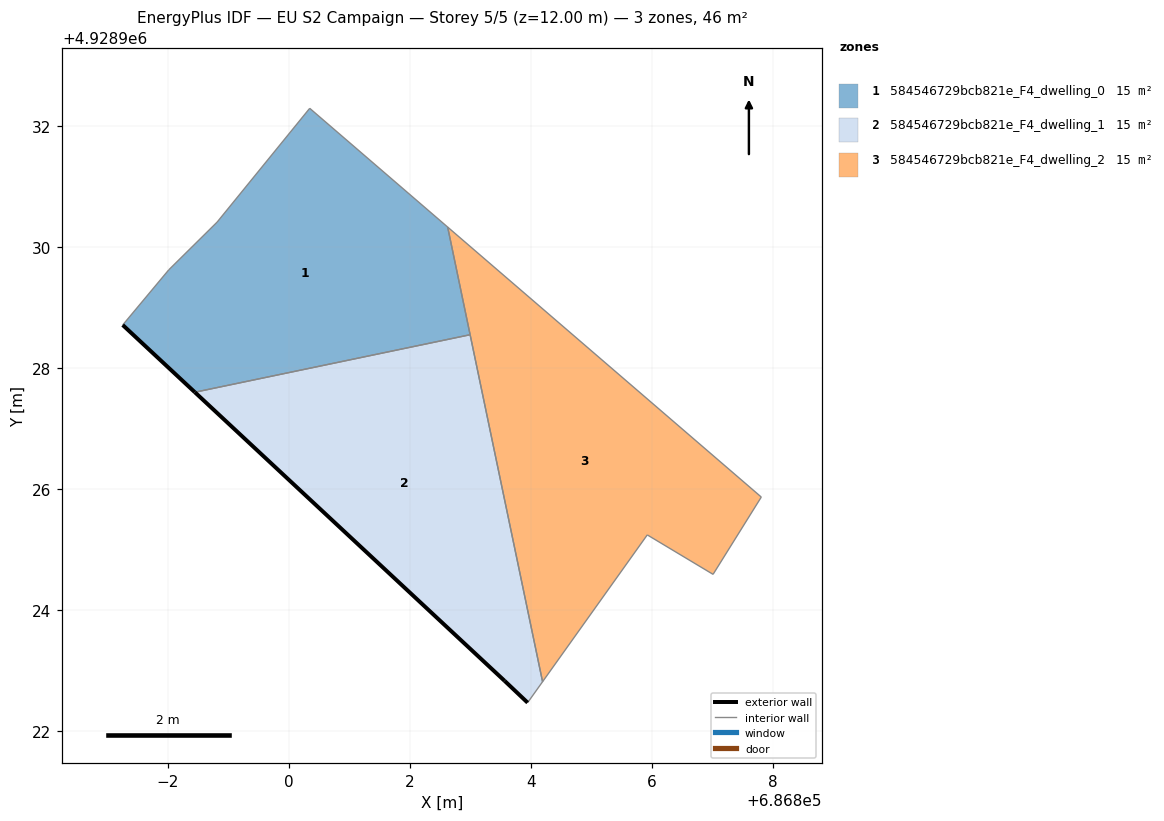
=== STOREY PLAN SPEC (per zone: floor XY polygon, exterior-wall plan segments, windows/doors) ===
zone 1: 584546729bcb821e_F4_dwelling_0  (15.2 m²)
  floor: (686802.99, 4928928.54) (686802.62, 4928930.32) (686800.34, 4928932.29) (686800.33, 4928932.27) (686798.81, 4928930.41) (686798.01, 4928929.62) (686797.25, 4928928.71) (686798.44, 4928927.59)
  exterior wall: (686798.44, 4928927.59) – (686797.25, 4928928.71)  [1.6 m]
  interior walls: 7
zone 2: 584546729bcb821e_F4_dwelling_1  (15.2 m²)
  floor: (686803.94, 4928922.46) (686804.19, 4928922.81) (686802.99, 4928928.54) (686798.44, 4928927.59) (686803.56, 4928922.83)
  exterior wall: (686803.94, 4928922.46) – (686803.56, 4928922.83)  [0.5 m]
  exterior wall: (686803.56, 4928922.83) – (686798.44, 4928927.59)  [7.0 m]
  interior walls: 3
zone 3: 584546729bcb821e_F4_dwelling_2  (15.2 m²)
  floor: (686807.01, 4928924.58) (686807.80, 4928925.86) (686802.62, 4928930.32) (686804.19, 4928922.81) (686805.92, 4928925.24)
  interior walls: 6

=== DERIVED (storey summary) ===
Building: EU S2 Campaign
Storey: 5 of 5  (floor level z = 12.00 m)
Storey gross floor area: 45.5 m²
Zones on this storey: 3
  - 584546729bcb821e_F4_dwelling_0: floor 15.2 m²; exterior wall 1.6 m (4.9 m²); WWR 0.0%
  - 584546729bcb821e_F4_dwelling_1: floor 15.2 m²; exterior wall 7.5 m (22.6 m²); WWR 0.0%
  - 584546729bcb821e_F4_dwelling_2: floor 15.2 m²
Zone adjacency (shared interzone walls):
  - 584546729bcb821e_F4_dwelling_0 ↔ 584546729bcb821e_F4_dwelling_1
  - 584546729bcb821e_F4_dwelling_0 ↔ 584546729bcb821e_F4_dwelling_2
  - 584546729bcb821e_F4_dwelling_1 ↔ 584546729bcb821e_F4_dwelling_2